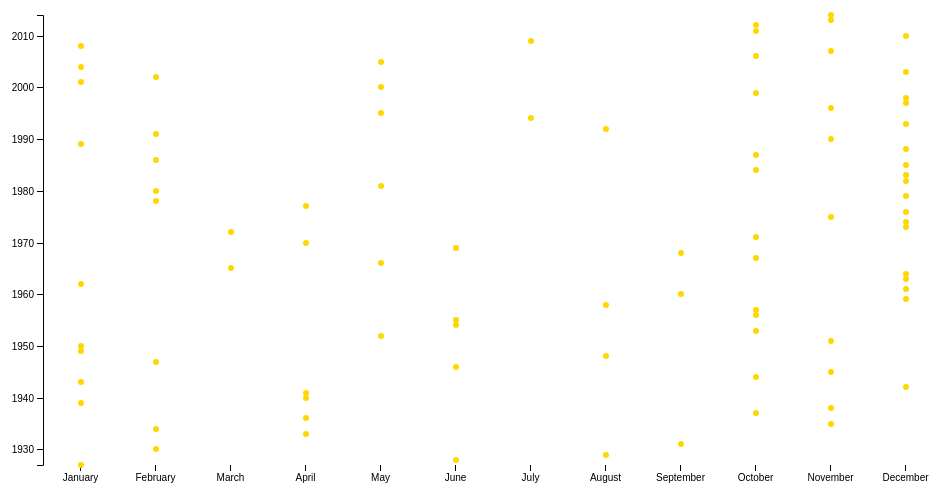
D3 v5 page, settled after 360 driven frames (6 s of simulated time); the page loaded 1 data file(s).


    var svg = d3.select("svg"),
        margin = {
            top: 20,
            right: 20,
            bottom: 30,
            left: 40
        },
        width = +svg.attr("width") - margin.left - margin.right,
        height = +svg.attr("height") - margin.top - margin.bottom;

    var x = d3.scalePoint().rangeRound([0, width]).padding(.5),
        y = d3.scaleLinear().rangeRound([height, 0]);

    var g = svg.append("g")
        .attr("transform", "translate(" + margin.left + "," + margin.top + ")");

    var xAxis = d3.axisBottom(x);
    var yAxis = d3.axisLeft(y).tickFormat(d3.format("d"));

    // Define the div for the tooltip
    var div = d3.select("body").append("div")
        .attr("class", "tooltip")
        .style("opacity", 0);

    d3.csv("Chart.csv").then(function(data) {

        // Define Extent for each Dataset
        x.domain(data.map(function(d) {
            return d.release;
        }));
        y.domain(d3.extent(data, function(d) {
            return d.year;
        }));
        // Add Axes
        // X AXIS
        g.append("g")
            .attr("class", "axis axis--x")
            .attr("transform", "translate(-1," + height + ")")
            .call(xAxis);
        // Y AXIS
        g.append("g")
            .attr("class", "axis axis--y")
            .call(yAxis)
            .append("text")
            .attr("transform", "rotate(-90)")
            .attr("y", 6)
            .attr("dy", "0.71em")
            .attr("text-anchor", "end")
            .text("Frequency");

        g.selectAll(".bar")
            .data(data)
            .enter().append("circle")
            .attr("class", "bar")
            .attr("cx", function(d) {
                return x(d.release);
            })
            .attr("cy", function(d) {
                return y(d.year);
            })
            .attr('r', 3)
            .on("mouseover", function(d) {
                div.transition()
                    .duration(200)
                    .style("opacity", .9);
                div.html((d.name) + "<br/>" + d.year)
                    .style("left", (d3.event.pageX) + "px")
                    .style("top", (d3.event.pageY - 28) + "px");
            })
            .on("mouseout", function(d) {
                div.transition()
                    .duration(500)
                    .style("opacity", 0);
            });
    });


### data: Chart.csv
name, year, release
Slumdog Millionaire, 2008, January
Million Dollar Baby, 2004, January
A Beautiful Mind, 2001, January
Driving Miss Daisy, 1989, January
Lawrence of Arabia, 1962, January
All About Eve, 1950, January
All the King's Men, 1949, January
Casablanca, 1943, January
Gone With the Wind, 1939, January
Wings, 1927, January
Chicago, 2002, February
The Silence of the Lambs, 1991, February
Platoon, 1986, February
Ordinary People, 1980, February
The Deer Hunter, 1978, February
Gentleman's Agreement, 1947, February
It Happened One Night, 1934, February
Cimarron, 1930, February
The Godfather, 1972, March
The Sound of Music, 1965, March
Annie Hall, 1977, April
Patton, 1970, April
How Green Was My Valley, 1941, April
Rebecca, 1940, April
The Great Ziegfeld, 1936, April
Cavalcade, 1933, April
Crash, 2005, May
Gladiator, 2000, May
Braveheart, 1995, May
Chariots of Fire, 1981, May
A Man for All Seasons, 1966, May
The Greatest Show on Earth, 1952, May
Midnight Cowboy, 1969, June
Marty, 1955, June
On the Waterfront, 1954, June
The Best Years of Our Lives, 1946, June
The Broadway Melody, 1928, June
The Hurt Locker, 2009, July
Forrest Gump, 1994, July
Unforgiven, 1992, August
Gigi, 1958, August
Hamlet, 1948, August
All Quiet on the Western Front, 1929, August
Oliver!, 1968, September
The Apartment, 1960, September
Grand Hotel, 1931, September
Argo, 2012, October
The Artist, 2011, October
The Departed, 2006, October
American Beauty, 1999, October
The Last Emperor, 1987, October
Amadeus, 1984, October
The French Connection, 1971, October
In the Heat of the Night, 1967, October
The Bridge on the River Kwai, 1957, October
Around the World in 80 Days, 1956, October
From Here to Eternity, 1953, October
Going My Way, 1944, October
The Life of Emile Zola, 1937, October
Birdman, 2014, November
... 27 more rows